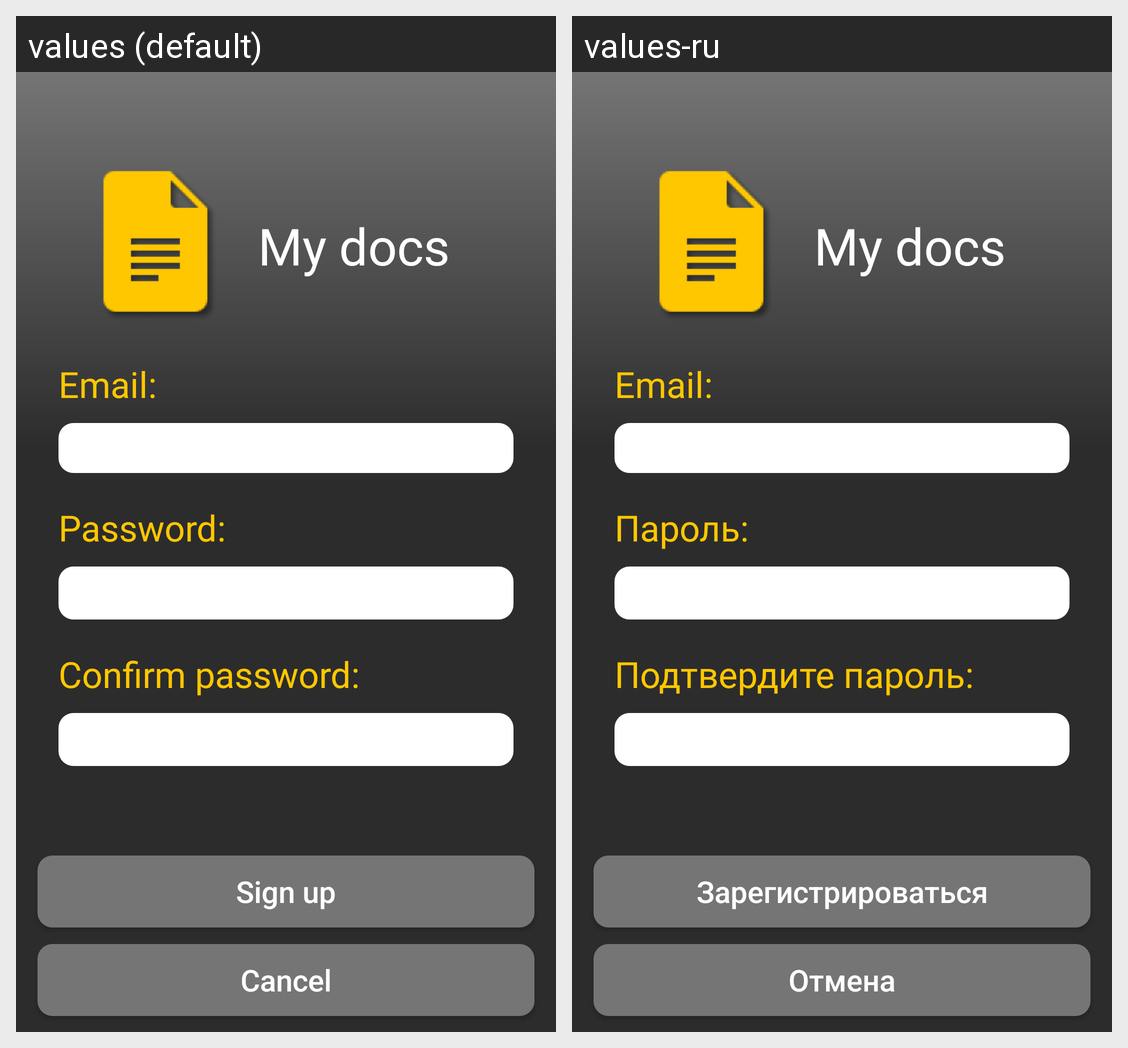

Here is an Android app screen in its default locale and in the app's own translations. Write out the translated-string differences for the strings that appear on this screen.
Android screen res/layout/activity_sign_in.xml rendered under 2 locales, left to right: values (default), values-ru. Device: Nexus 5 (rendered at 1080×1920; each locale shown at half size, 540×960, under a caption strip naming it); theme AppTheme.
Strings drawn on this screen, with the default value and each locale's value (text and hints the layout hard-codes, and strings that could not be matched under every locale, appear in the picture but are not listed):

my_docs
  values: My docs
  values-ru: My docs

email
  values: Email:
  values-ru: Email:

password
  values: Password:
  values-ru: Пароль:

confirm_password
  values: Confirm password:
  values-ru: Подтвердите пароль:

sign_up
  values: Sign up
  values-ru: Зарегистрироваться

cancel
  values: Cancel
  values-ru: Отмена

go_guest_mode
  values: Continue as a guest
  values-ru: Продолжить как гость
